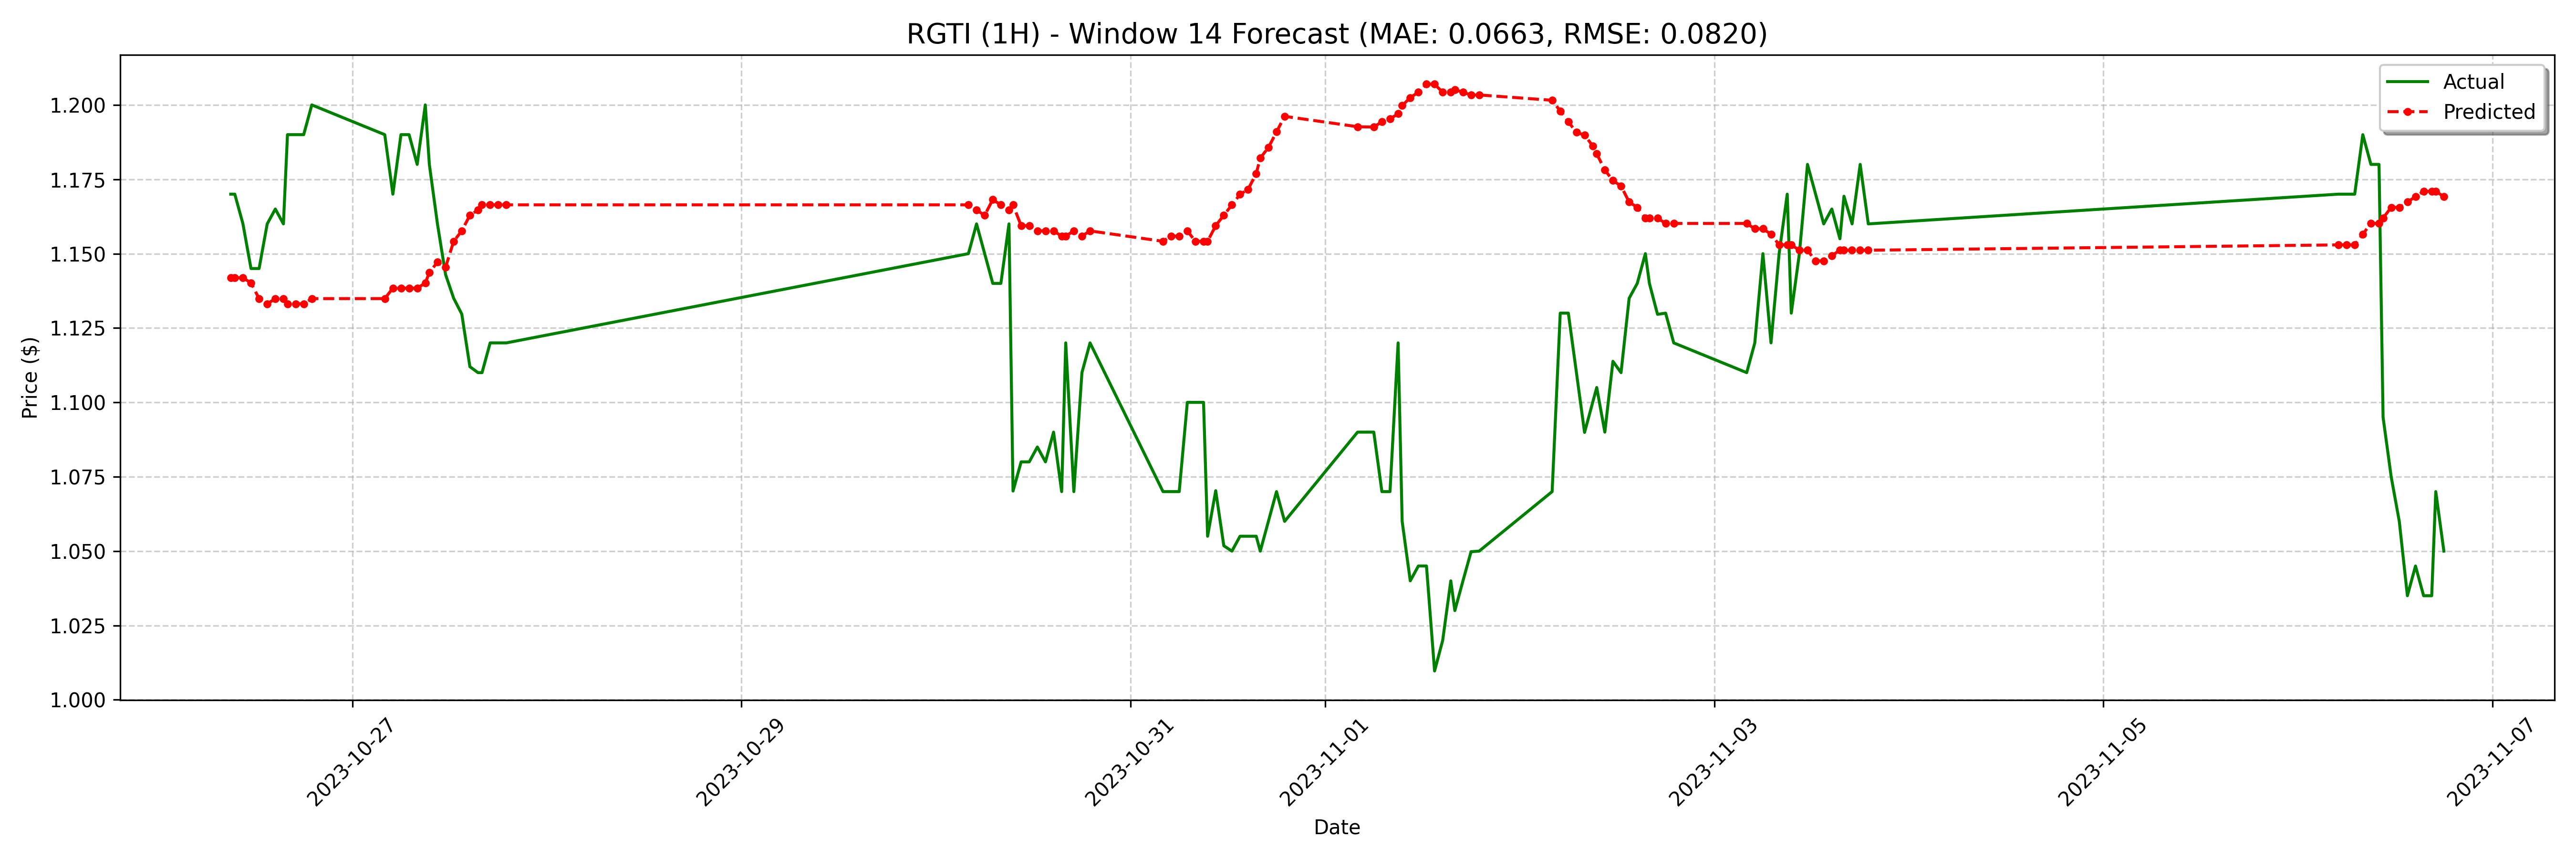

Source data for this figure (header and first rows):
date, actual, forecast
2023-10-26 09:00:00-04:00, 1.17, 1.142
2023-10-26 09:30:00-04:00, 1.17, 1.142
2023-10-26 10:30:00-04:00, 1.16, 1.142
2023-10-26 11:30:00-04:00, 1.145, 1.14
2023-10-26 12:30:00-04:00, 1.145, 1.135
2023-10-26 13:30:00-04:00, 1.16, 1.133
2023-10-26 14:30:00-04:00, 1.165, 1.135
2023-10-26 15:30:00-04:00, 1.16, 1.135
2023-10-26 16:00:00-04:00, 1.19, 1.133
2023-10-26 17:00:00-04:00, 1.19, 1.133
2023-10-26 18:00:00-04:00, 1.19, 1.133
2023-10-26 19:00:00-04:00, 1.2, 1.135
2023-10-27 04:00:00-04:00, 1.19, 1.135
2023-10-27 05:00:00-04:00, 1.17, 1.138
2023-10-27 06:00:00-04:00, 1.19, 1.138
2023-10-27 07:00:00-04:00, 1.19, 1.138
2023-10-27 08:00:00-04:00, 1.18, 1.138
2023-10-27 09:00:00-04:00, 1.2, 1.14
2023-10-27 09:30:00-04:00, 1.18, 1.144
2023-10-27 10:30:00-04:00, 1.16, 1.147
2023-10-27 11:30:00-04:00, 1.143, 1.145
2023-10-27 12:30:00-04:00, 1.135, 1.154
2023-10-27 13:30:00-04:00, 1.13, 1.158
2023-10-27 14:30:00-04:00, 1.112, 1.163
2023-10-27 15:30:00-04:00, 1.11, 1.165
2023-10-27 16:00:00-04:00, 1.11, 1.166
2023-10-27 17:00:00-04:00, 1.12, 1.166
2023-10-27 18:00:00-04:00, 1.12, 1.166
2023-10-27 19:00:00-04:00, 1.12, 1.166
2023-10-30 04:00:00-04:00, 1.15, 1.166
2023-10-30 05:00:00-04:00, 1.16, 1.165
2023-10-30 06:00:00-04:00, 1.15, 1.163
2023-10-30 07:00:00-04:00, 1.14, 1.168
2023-10-30 08:00:00-04:00, 1.14, 1.166
2023-10-30 09:00:00-04:00, 1.16, 1.165
2023-10-30 09:30:00-04:00, 1.07, 1.166
2023-10-30 10:30:00-04:00, 1.08, 1.159
2023-10-30 11:30:00-04:00, 1.08, 1.159
2023-10-30 12:30:00-04:00, 1.085, 1.158
2023-10-30 13:30:00-04:00, 1.08, 1.158
2023-10-30 14:30:00-04:00, 1.09, 1.158
2023-10-30 15:30:00-04:00, 1.07, 1.156
2023-10-30 16:00:00-04:00, 1.12, 1.156
2023-10-30 17:00:00-04:00, 1.07, 1.158
2023-10-30 18:00:00-04:00, 1.11, 1.156
2023-10-30 19:00:00-04:00, 1.12, 1.158
2023-10-31 04:00:00-04:00, 1.07, 1.154
2023-10-31 05:00:00-04:00, 1.07, 1.156
2023-10-31 06:00:00-04:00, 1.07, 1.156
2023-10-31 07:00:00-04:00, 1.1, 1.158
2023-10-31 08:00:00-04:00, 1.1, 1.154
2023-10-31 09:00:00-04:00, 1.1, 1.154
2023-10-31 09:30:00-04:00, 1.055, 1.154
2023-10-31 10:30:00-04:00, 1.07, 1.159
2023-10-31 11:30:00-04:00, 1.052, 1.163
2023-10-31 12:30:00-04:00, 1.05, 1.166
2023-10-31 13:30:00-04:00, 1.055, 1.17
2023-10-31 14:30:00-04:00, 1.055, 1.172
2023-10-31 15:30:00-04:00, 1.055, 1.177
2023-10-31 16:00:00-04:00, 1.05, 1.182
... 68 more rows
